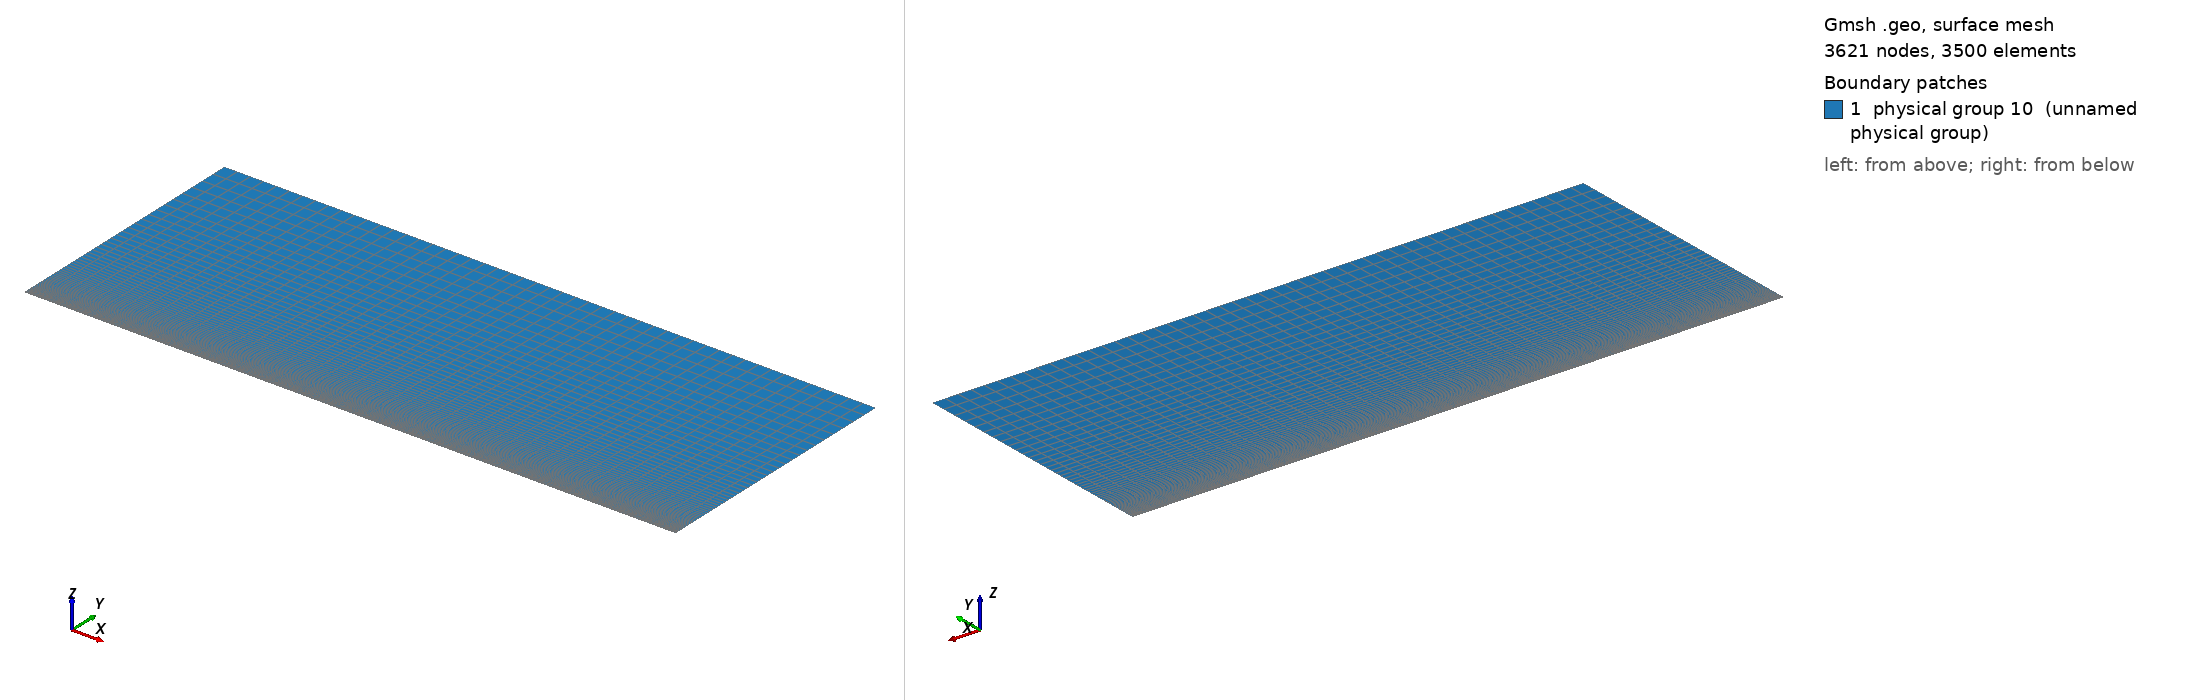

Gmsh geometry script, surface-meshed: 3621 nodes, 3500 surface elements. Boundary patches (legend numbers): 1 physical group 10 (unnamed physical group). Left view from above one corner, right view from below the opposite corner. Legend entries are the model's physical surfaces. The drawing asked Gmsh for element sizes between 1% and 20% of the model's largest extent; the script's own settings can give other sizes.

=== coucheLimiteReduit5.geo (drawn) ===
// Gmsh project created on Wed Apr 06 17:26:11 2016
nbx1 = 11; nbx2 = 41; nby = 71;
Lx1 = 0.05; Lx2 = 0.20; Ly = 0.1;

//Def geometrie
Point(1) = {0, 0, 0};
Point(2) = {Lx1+Lx2, 0, 0};
Point(3) = {Lx1+Lx2, Ly, 0};
Point(4) = {0, Ly, 0};
Point(5) = {Lx1, 0, 0};
Point(6) = {Lx1, Ly, 0};
Line(1) = {1,5};
Line(2) = {5,2};
Line(3) = {2,3};
Line(4) = {3,6};
Line(5) = {6,4};
Line(6) = {4,1};
Line(7) = {5,6};

Line Loop(8) = {6, 1, 7, 5};
Plane Surface(9) = {8};
Line Loop(10) = {7, -4, -3, -2};
Plane Surface(11) = {10};

//Maillage
Transfinite Line {1,5} = nbx1;
Transfinite Line {2,4} = nbx2;
Transfinite Line {-6,7,3} = nby Using Progression 1.06;
Transfinite Surface  {9,11};
Recombine Surface {9,11};

//Physical groups
Physical Line(1) = {6}; //Inj
Physical Line(2) = {3, 4, 5}; //Sortie (ou abs)
Physical Line(3) = {2}; //mur
Physical Line(4) = {1}; //Abs
surfaceFluide = 10;
Physical Surface(surfaceFluide) = {9, 11};
